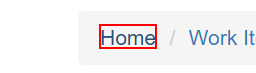
Workflow: System1_NavigateToDashboard

Step 1: click on the link 'Home' in window 'ACME System 1 - *' (chrome.exe)
